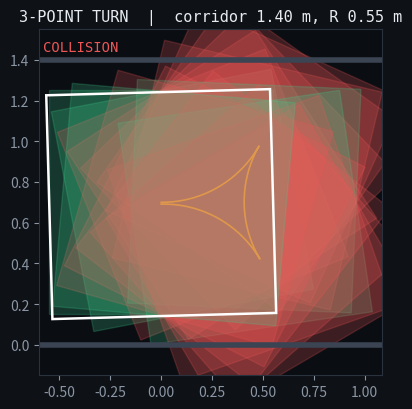

Python code for this plot:
"""
three_point_turn_sim.py

Standalone prototype (no ROS dependency) of a diff-drive wheelchair
reversing heading inside a width-constrained corridor. Compares an
in-place PIVOT against a THREE-POINT TURN under the same space constraint.

Model: unicycle kinematics (x, y, theta), rectangular footprint.
Three-point turn = same steering lock (omega) held throughout; only the
drive direction alternates (forward / reverse / forward), each phase
sweeping 60 degrees of heading so the three phases sum to 180.

Usage:
    python3 three_point_turn_sim.py --mode 3pt   --width 1.4 --radius 0.55 --out run1
    python3 three_point_turn_sim.py --mode pivot --width 1.4 --out run1_pivot
    python3 three_point_turn_sim.py --mode 3pt --width 1.4 --radius 0.55 --animate --out run1

Outputs:
    <out>_trajectory.csv   -- t, x, y, theta_deg, phase, hit
    <out>_viz.png          -- static plot: corridor walls, trail, footprint snapshots
    <out>_viz.gif          -- animation (only if --animate is passed)
"""

import argparse
import csv
import math
from dataclasses import dataclass, field

import matplotlib
matplotlib.use("Agg")
import matplotlib.pyplot as plt
from matplotlib.patches import Polygon
from matplotlib.animation import FuncAnimation, PillowWriter


@dataclass
class Footprint:
    length: float = 1.1  # m
    width: float = 1.1   # m


@dataclass
class State:
    t: float
    x: float
    y: float
    theta: float
    phase: int
    hit: bool


@dataclass
class SimResult:
    traj: list = field(default_factory=list)
    collided: bool = False
    min_clearance: float = 1e9
    corridor_width: float = 0.0


def footprint_corners(x, y, theta, fp: Footprint):
    hl, hw = fp.length / 2.0, fp.width / 2.0
    local = [(hl, hw), (hl, -hw), (-hl, -hw), (-hl, hw)]
    c, s = math.cos(theta), math.sin(theta)
    return [(x + lx * c - ly * s, y + lx * s + ly * c) for lx, ly in local]


def record_state(res: SimResult, t, x, y, theta, phase, W, fp: Footprint):
    corners = footprint_corners(x, y, theta, fp)
    hit = any(cy < 0.0 or cy > W for _, cy in corners)
    local_clear = min([W / 2.0] + [min(cy, W - cy) for _, cy in corners])
    if hit:
        res.collided = True
    res.min_clearance = min(res.min_clearance, local_clear)
    res.traj.append(State(t, x, y, theta, phase, hit))


def simulate_pivot(W, fp: Footprint) -> SimResult:
    res = SimResult(corridor_width=W)
    x, y, theta, t = 0.0, W / 2.0, 0.0, 0.0
    dt = 0.02
    omega = math.pi  # rad/s, in-place rotation
    record_state(res, t, x, y, theta, 0, W, fp)
    turned = 0.0
    while turned < math.pi:
        theta += omega * dt
        turned += omega * dt
        t += dt
        record_state(res, t, x, y, theta, 0, W, fp)
    return res


def simulate_single_arc(W, R, fp: Footprint) -> SimResult:
    """Continuous single-arc U-turn: constant forward v, constant omega,
    no reversal. This is the fair baseline for the 3-point turn -- both use
    the same turn radius R, but this one never backs up."""
    res = SimResult(corridor_width=W)
    v0 = 0.35
    dt = 0.02
    omega0 = v0 / R
    x, y, theta, t = 0.0, W / 2.0, 0.0, 0.0
    record_state(res, t, x, y, theta, 1, W, fp)
    turned = 0.0
    while turned < math.pi:
        x += v0 * math.cos(theta) * dt
        y += v0 * math.sin(theta) * dt
        theta += omega0 * dt
        turned += omega0 * dt
        t += dt
        record_state(res, t, x, y, theta, 1, W, fp)
    return res


def simulate_three_point_turn(W, R, fp: Footprint) -> SimResult:
    res = SimResult(corridor_width=W)
    v0 = 0.35        # m/s
    dt = 0.02         # s
    omega0 = v0 / R
    phase_angle = math.pi / 3.0  # 60 deg per phase, x3 = 180
    v_signs = (1, -1, 1)

    x, y, theta, t = 0.0, W / 2.0, 0.0, 0.0
    record_state(res, t, x, y, theta, 1, W, fp)

    for p, sign in enumerate(v_signs, start=1):
        v = sign * v0
        turned = 0.0
        while turned < phase_angle:
            x += v * math.cos(theta) * dt
            y += v * math.sin(theta) * dt
            theta += omega0 * dt
            turned += omega0 * dt
            t += dt
            record_state(res, t, x, y, theta, p, W, fp)
    return res


def write_csv(res: SimResult, path: str):
    with open(path, "w", newline="") as f:
        w = csv.writer(f)
        w.writerow(["t", "x", "y", "theta_deg", "phase", "hit"])
        for s in res.traj:
            w.writerow([f"{s.t:.3f}", f"{s.x:.4f}", f"{s.y:.4f}",
                        f"{math.degrees(s.theta):.2f}", s.phase, int(s.hit)])


def plot_static(res: SimResult, fp: Footprint, path: str, title: str):
    fig, ax = plt.subplots(figsize=(9, 4.2), facecolor="#0e1116")
    ax.set_facecolor("#0a0d12")
    W = res.corridor_width

    max_x = max(s.x for s in res.traj)
    ax.set_xlim(-0.6, max_x + 0.6)
    ax.set_ylim(-0.15, W + 0.15)
    ax.set_aspect("equal")

    # walls
    ax.axhline(0, color="#3a4452", linewidth=4)
    ax.axhline(W, color="#3a4452", linewidth=4)

    # trail
    xs = [s.x for s in res.traj]
    ys = [s.y for s in res.traj]
    ax.plot(xs, ys, color="#f2a541", linewidth=1.2, alpha=0.7)

    # footprint snapshots
    for i in range(0, len(res.traj), 15):
        s = res.traj[i]
        corners = footprint_corners(s.x, s.y, s.theta, fp)
        color = "#ef5757" if s.hit else "#3ecf8e"
        poly = Polygon(corners, closed=True, facecolor=color, edgecolor=color, alpha=0.22)
        ax.add_patch(poly)

    # final pose
    last = res.traj[-1]
    corners = footprint_corners(last.x, last.y, last.theta, fp)
    ax.add_patch(Polygon(corners, closed=True, facecolor="none", edgecolor="white", linewidth=1.8))

    ax.set_title(title, color="#e7ecf2", fontsize=11, family="monospace")
    ax.tick_params(colors="#8b96a5")
    for spine in ax.spines.values():
        spine.set_color("#2a323d")

    status = "COLLISION" if res.collided else f"clear, min gap {res.min_clearance*100:.0f} cm"
    ax.text(0.01, 0.97, status, transform=ax.transAxes, color=("#ef5757" if res.collided else "#3ecf8e"),
            fontsize=10, family="monospace", va="top")

    fig.tight_layout()
    fig.savefig(path, dpi=140, facecolor=fig.get_facecolor())
    plt.close(fig)


def animate(res: SimResult, fp: Footprint, path: str, title: str):
    fig, ax = plt.subplots(figsize=(9, 4.2), facecolor="#0e1116")
    ax.set_facecolor("#0a0d12")
    W = res.corridor_width
    max_x = max(s.x for s in res.traj)
    ax.set_xlim(-0.6, max_x + 0.6)
    ax.set_ylim(-0.15, W + 0.15)
    ax.set_aspect("equal")
    ax.axhline(0, color="#3a4452", linewidth=4)
    ax.axhline(W, color="#3a4452", linewidth=4)
    ax.set_title(title, color="#e7ecf2", fontsize=11, family="monospace")
    ax.tick_params(colors="#8b96a5")
    for spine in ax.spines.values():
        spine.set_color("#2a323d")

    trail_line, = ax.plot([], [], color="#f2a541", linewidth=1.2, alpha=0.7)
    chair_poly = Polygon([(0, 0)] * 4, closed=True, facecolor="#3ecf8e", edgecolor="#3ecf8e", alpha=0.5)
    ax.add_patch(chair_poly)

    step = max(1, len(res.traj) // 200)  # cap frames for a reasonable gif size
    frames = list(range(0, len(res.traj), step))

    def update(i):
        idx = frames[i]
        s = res.traj[idx]
        xs = [p.x for p in res.traj[: idx + 1]]
        ys = [p.y for p in res.traj[: idx + 1]]
        trail_line.set_data(xs, ys)
        corners = footprint_corners(s.x, s.y, s.theta, fp)
        chair_poly.set_xy(corners)
        color = "#ef5757" if s.hit else "#3ecf8e"
        chair_poly.set_facecolor(color)
        chair_poly.set_edgecolor(color)
        return trail_line, chair_poly

    anim = FuncAnimation(fig, update, frames=len(frames), interval=30, blit=False)
    anim.save(path, writer=PillowWriter(fps=30))
    plt.close(fig)


def main():
    parser = argparse.ArgumentParser(description="Three-point-turn maneuvering prototype")
    parser.add_argument("--mode", choices=["pivot", "3pt", "arc"], default="3pt")
    parser.add_argument("--width", type=float, default=1.4, help="corridor width (m)")
    parser.add_argument("--radius", type=float, default=0.55, help="turn radius, 3pt mode only (m)")
    parser.add_argument("--out", default="run")
    parser.add_argument("--animate", action="store_true", help="also write an animated GIF")
    args = parser.parse_args()

    fp = Footprint()
    if args.mode == "pivot":
        res = simulate_pivot(args.width, fp)
        title = f"PIVOT (in place)  |  corridor {args.width:.2f} m"
    elif args.mode == "arc":
        res = simulate_single_arc(args.width, args.radius, fp)
        title = f"SINGLE ARC U-TURN  |  corridor {args.width:.2f} m, R {args.radius:.2f} m"
    else:
        res = simulate_three_point_turn(args.width, args.radius, fp)
        title = f"3-POINT TURN  |  corridor {args.width:.2f} m, R {args.radius:.2f} m"

    write_csv(res, f"{args.out}_trajectory.csv")
    plot_static(res, fp, f"{args.out}_viz.png", title)
    if args.animate:
        animate(res, fp, f"{args.out}_viz.gif", title)

    print(f"mode           : {args.mode}")
    print(f"corridor width : {args.width} m")
    if args.mode in ("3pt", "arc"):
        print(f"turn radius    : {args.radius} m")
    print(f"footprint      : {fp.length} x {fp.width} m")
    print(f"steps          : {len(res.traj)}")
    print(f"collided       : {'YES' if res.collided else 'no'}")
    print(f"min clearance  : {res.min_clearance*100:.1f} cm")
    print(f"wrote          : {args.out}_trajectory.csv, {args.out}_viz.png"
          + (f", {args.out}_viz.gif" if args.animate else ""))


if __name__ == "__main__":
    main()
